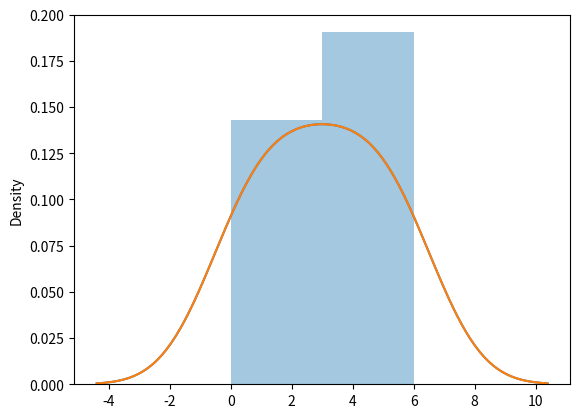

Reproduce this figure in Python.
import matplotlib.pyplot as plt

# Import pyplot object of matplotlib

import seaborn as sns

'''
Distplot stands for distribution plot, it takes as input an array and plots a curve corresponding to the
distribution of points in the array.

'''

sns.distplot([0, 1, 2, 3, 4, 5, 6])

plt.show()



'''     Plotting Distplot without histogram
'''

sns.distplot([0, 1, 2, 3, 4, 5, 6], hist=False)

plt.show()